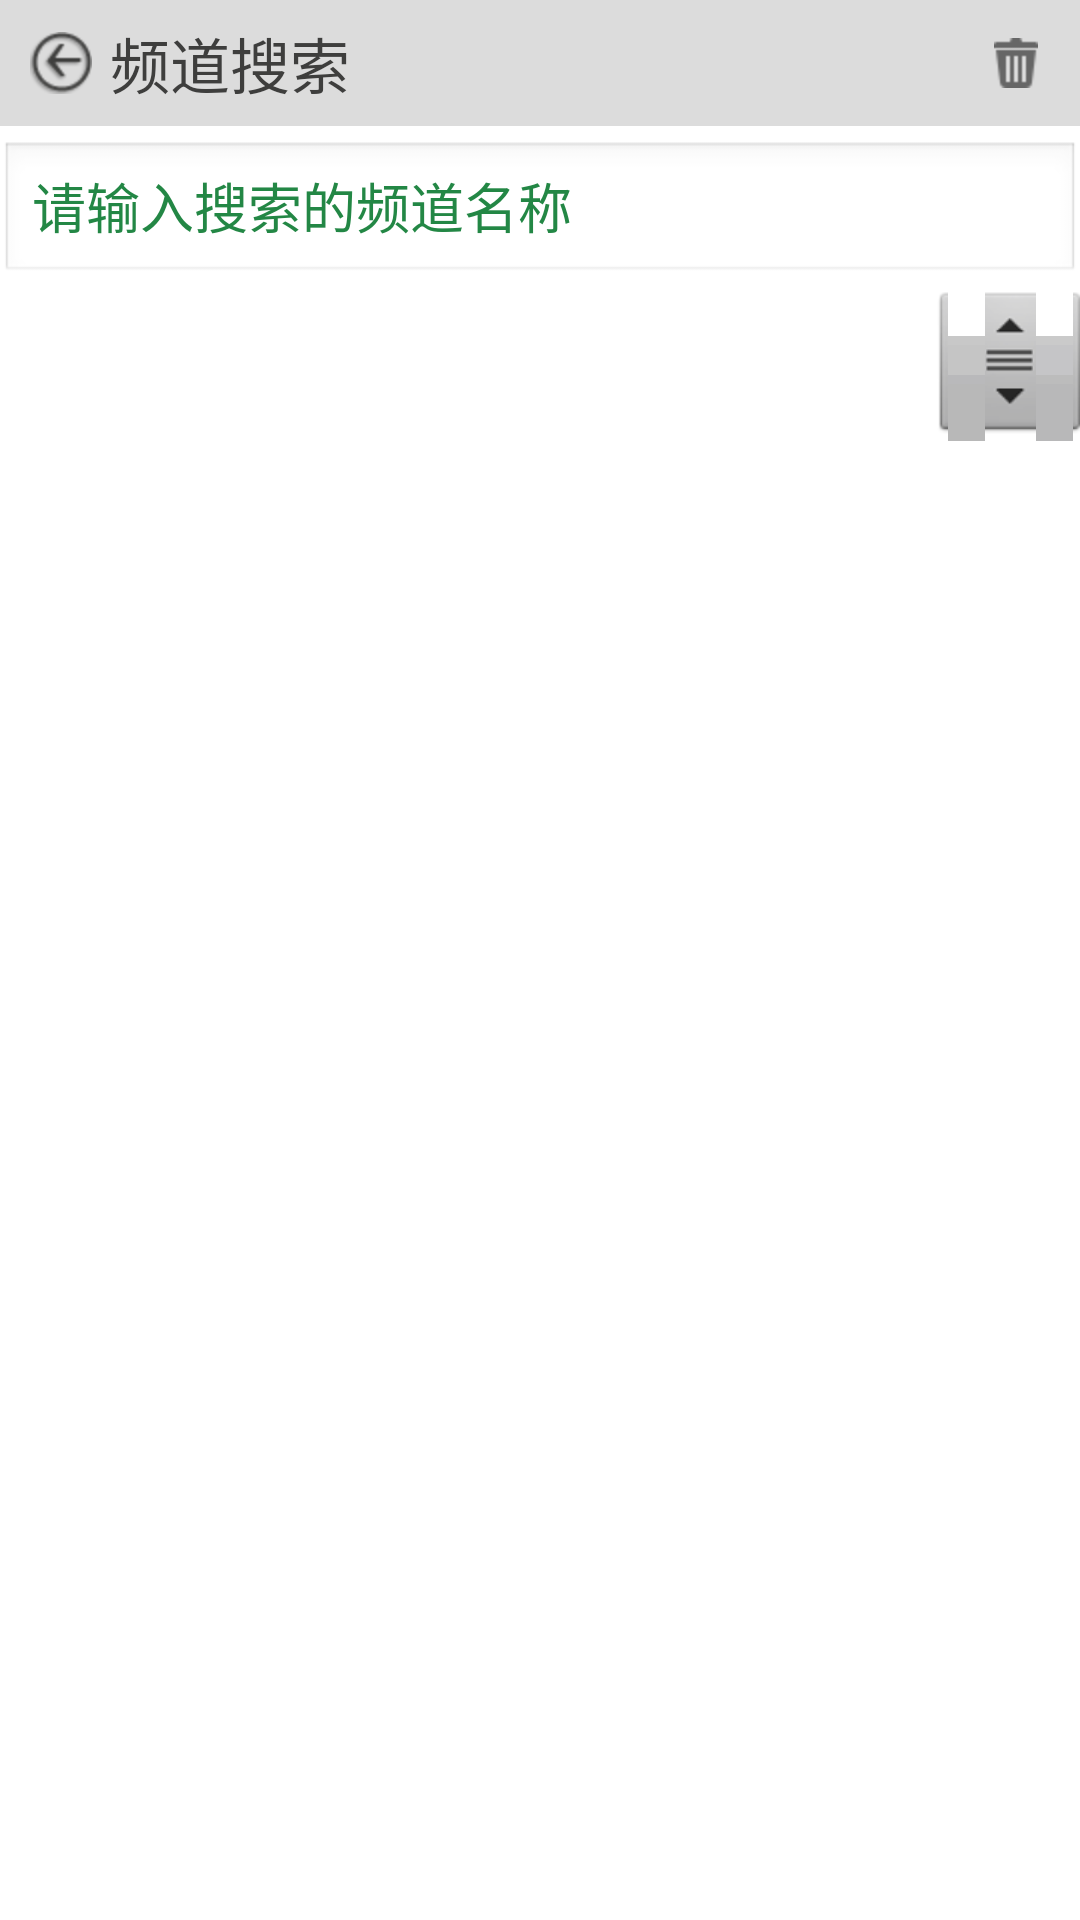

Write the Android layout XML for this screen, with the resource values it uses.
<!-- AndroidManifest.xml: activity theme android:Theme.NoTitleBar -->
<!-- res/layout/search.xml -->
<?xml version="1.0" encoding="utf-8"?>
<LinearLayout xmlns:android="http://schemas.android.com/apk/res/android"
    android:layout_width="fill_parent"
    android:layout_height="fill_parent"
    android:background="@color/white"
    android:orientation="vertical" >

    <LinearLayout style="@style/style_header" >

        <TextView
            android:id="@+id/back_btn"
            style="@style/style_header_text"
            android:text="@string/search_txt" />

        <ImageView
            android:id="@+id/home_btn"
            style="@style/style_content_header_img"
            android:src="@drawable/sel_home"
            android:visibility="gone" />

        <include
            layout="@layout/layout_divider_header"
            android:visibility="gone" />

        <ImageView
            android:id="@+id/search"
            style="@style/style_content_header_img"
            android:src="@drawable/sel_search"
            android:visibility="gone" />

        <include
            android:id="@+id/search_devide"
            layout="@layout/layout_divider_header"
            android:visibility="gone" />

        <ImageView
            android:id="@+id/delete_btn"
            style="@style/style_content_header_img"
            android:src="@drawable/sel_delete" >
        </ImageView>
    </LinearLayout>

    <EditText
        android:id="@+id/search_txt"
        android:layout_width="fill_parent"
        android:layout_height="wrap_content"
        android:layout_marginTop="5dp"
        android:hint="@string/search_hint"
        android:textColorHint="#238745" />

    <ListView
        android:id="@+id/search_list"
        android:layout_width="fill_parent"
        android:layout_height="fill_parent"
        android:cacheColorHint="#ffffffff"
        android:divider="@drawable/list_bottom"
        android:dividerHeight="1.0px"
        android:fastScrollEnabled="true"
        android:listSelector="#00000000" />

</LinearLayout>
<!-- res/layout/layout_divider_header.xml (included above) -->
<?xml version="1.0" encoding="utf-8"?>
<View xmlns:android="http://schemas.android.com/apk/res/android"
    android:layout_width="1.0dip"
    android:layout_height="20.0dip"
    android:background="@drawable/divider_main_header" />
<!-- resources referenced by this layout -->
<resources>
  <color name="white">#FFFFFFFF</color>
  <!-- drawable divider_main_header: png bitmap (drawable-hdpi, 142 bytes) -->
  <!-- drawable list_bottom: png bitmap (drawable-hdpi, 72 bytes) -->
  <!-- drawable sel_delete (drawable) -->
  <?xml version="1.0" encoding="utf-8"?>
  
  <selector
    xmlns:android="http://schemas.android.com/apk/res/android">
      <item android:state_selected="true" android:drawable="@drawable/ic_delete_pressed" />
      <item android:state_pressed="true" android:drawable="@drawable/ic_delete_pressed" />
      <item android:drawable="@drawable/ic_delete" />
  </selector>
  <!-- drawable sel_home (drawable) -->
  <?xml version="1.0" encoding="utf-8"?>
  
  <selector xmlns:android="http://schemas.android.com/apk/res/android">
  
      <item android:drawable="@drawable/ic_home_pressed" android:state_selected="true"/>
      <item android:drawable="@drawable/ic_home_pressed" android:state_pressed="true"/>
      <item android:drawable="@drawable/ic_home"/>
  
  </selector>
  <!-- drawable sel_search (drawable) -->
  <?xml version="1.0" encoding="utf-8"?>
  <selector xmlns:android="http://schemas.android.com/apk/res/android">
  
      <item android:drawable="@drawable/ic_search_pressed" android:state_pressed="true"/>
      <item android:drawable="@drawable/ic_search_pressed" android:state_selected="true"/>
      <item android:drawable="@drawable/ic_search"/>
  
  </selector>
  <string name="search_hint">请输入搜索的频道名称</string>
  <string name="search_txt">频道搜索</string>
  <style name="style_content_header_img">
          <item name="android:gravity">center</item>
          <item name="android:padding">8.0dip</item>
          <item name="android:layout_width">wrap_content</item>
          <item name="android:layout_height">wrap_content</item>
          <item name="android:layout_marginLeft">6.0dip</item>
          <item name="android:layout_marginRight">6.0dip</item>
      </style>
  <style name="style_header">
          <item name="android:gravity">center</item>
          <item name="android:orientation">horizontal</item>
          <item name="android:background">@color/gainsboro</item>
          <item name="android:layout_width">fill_parent</item>
          <item name="android:layout_height">42.0dip</item>
      </style>
  <style name="style_header_text">
          <item name="android:textSize">20.0sp</item>
          <item name="android:textColor">#ff3e3e3d</item>
          <item name="android:ellipsize">start</item>
          <item name="android:gravity">left|center</item>
          <item name="android:paddingLeft">10.0dip</item>
          <item name="android:layout_width">0.0dip</item>
          <item name="android:layout_height">wrap_content</item>
          <item name="android:singleLine">true</item>
          <item name="android:drawableLeft">@drawable/sel_back</item>
          <item name="android:drawablePadding">6.0dip</item>
          <item name="android:layout_weight">1.0</item>
      </style>
  <!-- drawable ic_delete_pressed: png bitmap (drawable-hdpi, 301 bytes) -->
  <!-- drawable ic_delete: png bitmap (drawable-hdpi, 301 bytes) -->
  <!-- drawable ic_home_pressed: png bitmap (drawable-hdpi, 781 bytes) -->
  <!-- drawable ic_home: png bitmap (drawable-hdpi, 781 bytes) -->
  <!-- drawable ic_search_pressed: png bitmap (drawable-hdpi, 648 bytes) -->
  <color name="gainsboro">#DCDCDC</color>
  <!-- drawable sel_back (drawable) -->
  <?xml version="1.0" encoding="utf-8"?>
  
  <selector
    xmlns:android="http://schemas.android.com/apk/res/android">
      <item android:state_selected="true" android:drawable="@drawable/ic_back_pressed" />
      <item android:state_pressed="true" android:drawable="@drawable/ic_back_pressed" />
      <item android:drawable="@drawable/ic_back" />
  </selector>
  <!-- drawable ic_back_pressed: png bitmap (drawable-hdpi, 1679 bytes) -->
  <!-- drawable ic_back: png bitmap (drawable-hdpi, 1694 bytes) -->
</resources>
